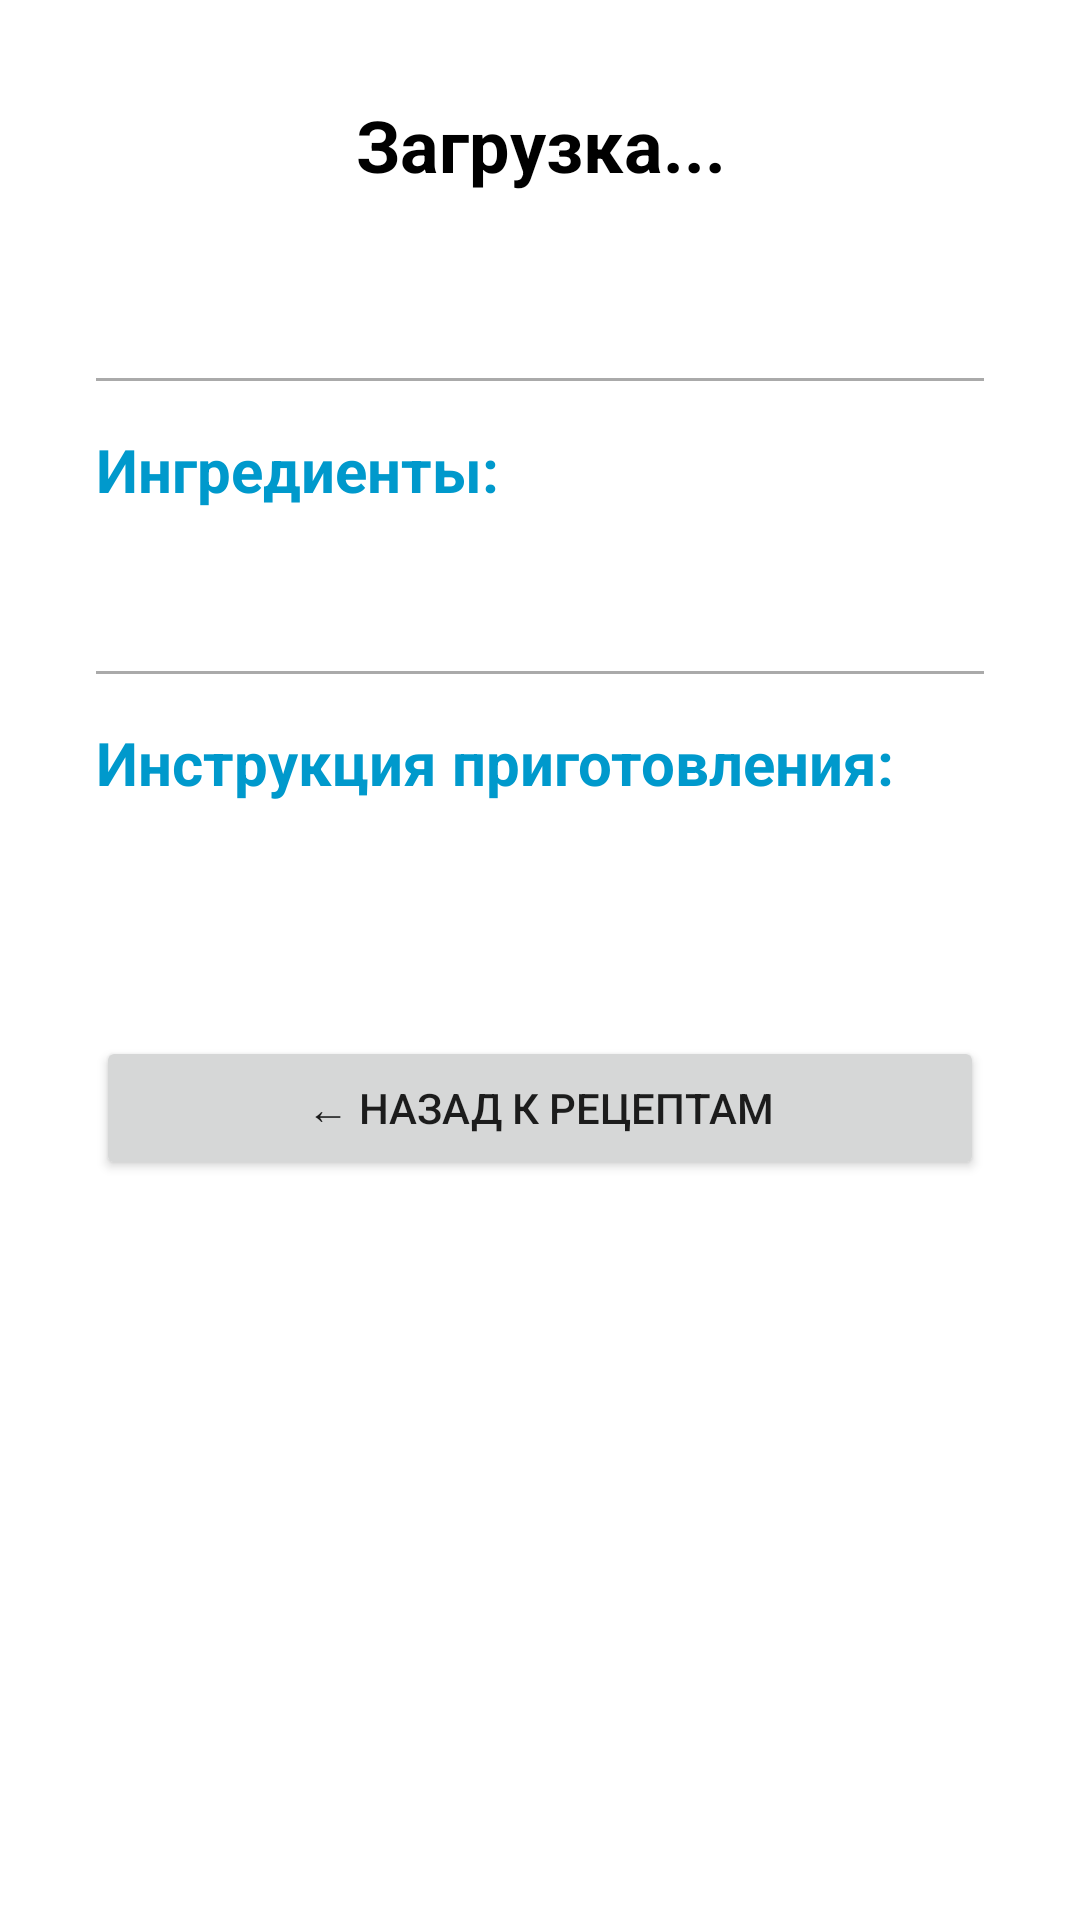

Write the Android layout XML for this screen, with the resource values it uses.
<!-- AndroidManifest.xml: application theme Theme.AppCompat.Light.NoActionBar -->
<!-- res/layout/activity_recipe_detail.xml -->
<?xml version="1.0" encoding="utf-8"?>

<ScrollView xmlns:android="http://schemas.android.com/apk/res/android"
    android:layout_width="match_parent"
    android:layout_height="match_parent"
    android:padding="16dp"
    android:background="@android:color/white">

    <LinearLayout
        android:layout_width="match_parent"
        android:layout_height="wrap_content"
        android:orientation="vertical"
        android:padding="16dp">

        <TextView
            android:id="@+id/recipeNameTextView"
            android:layout_width="match_parent"
            android:layout_height="wrap_content"
            android:textSize="24sp"
            android:textStyle="bold"
            android:textColor="@android:color/black"
            android:gravity="center"
            android:layout_marginBottom="16dp"
            android:text="Загрузка..." />

        <TextView
            android:id="@+id/recipeDetailsTextView"
            android:layout_width="match_parent"
            android:layout_height="wrap_content"
            android:textSize="16sp"
            android:layout_marginBottom="24dp" />

        <View
            android:layout_width="match_parent"
            android:layout_height="1dp"
            android:background="@android:color/darker_gray"
            android:layout_marginBottom="16dp" />

        <TextView
            android:layout_width="match_parent"
            android:layout_height="wrap_content"
            android:text="Ингредиенты:"
            android:textSize="20sp"
            android:textStyle="bold"
            android:textColor="@android:color/holo_blue_dark"
            android:layout_marginBottom="8dp" />

        <TextView
            android:id="@+id/ingredientsTextView"
            android:layout_width="match_parent"
            android:layout_height="wrap_content"
            android:textSize="16sp"
            android:lineSpacingExtra="4dp"
            android:layout_marginBottom="24dp" />

        <View
            android:layout_width="match_parent"
            android:layout_height="1dp"
            android:background="@android:color/darker_gray"
            android:layout_marginBottom="16dp" />

        <TextView
            android:layout_width="match_parent"
            android:layout_height="wrap_content"
            android:text="Инструкция приготовления:"
            android:textSize="20sp"
            android:textStyle="bold"
            android:textColor="@android:color/holo_blue_dark"
            android:layout_marginBottom="8dp" />

        <TextView
            android:id="@+id/instructionsTextView"
            android:layout_width="match_parent"
            android:layout_height="wrap_content"
            android:textSize="16sp"
            android:lineSpacingExtra="8dp"
            android:layout_marginBottom="32dp" />

        <Button
            android:id="@+id/backButton"
            android:layout_width="match_parent"
            android:layout_height="wrap_content"
            android:text="← Назад к рецептам"
            android:layout_marginTop="16dp" />

    </LinearLayout>

</ScrollView>
<!-- resources referenced by this layout -->
<resources>

</resources>
